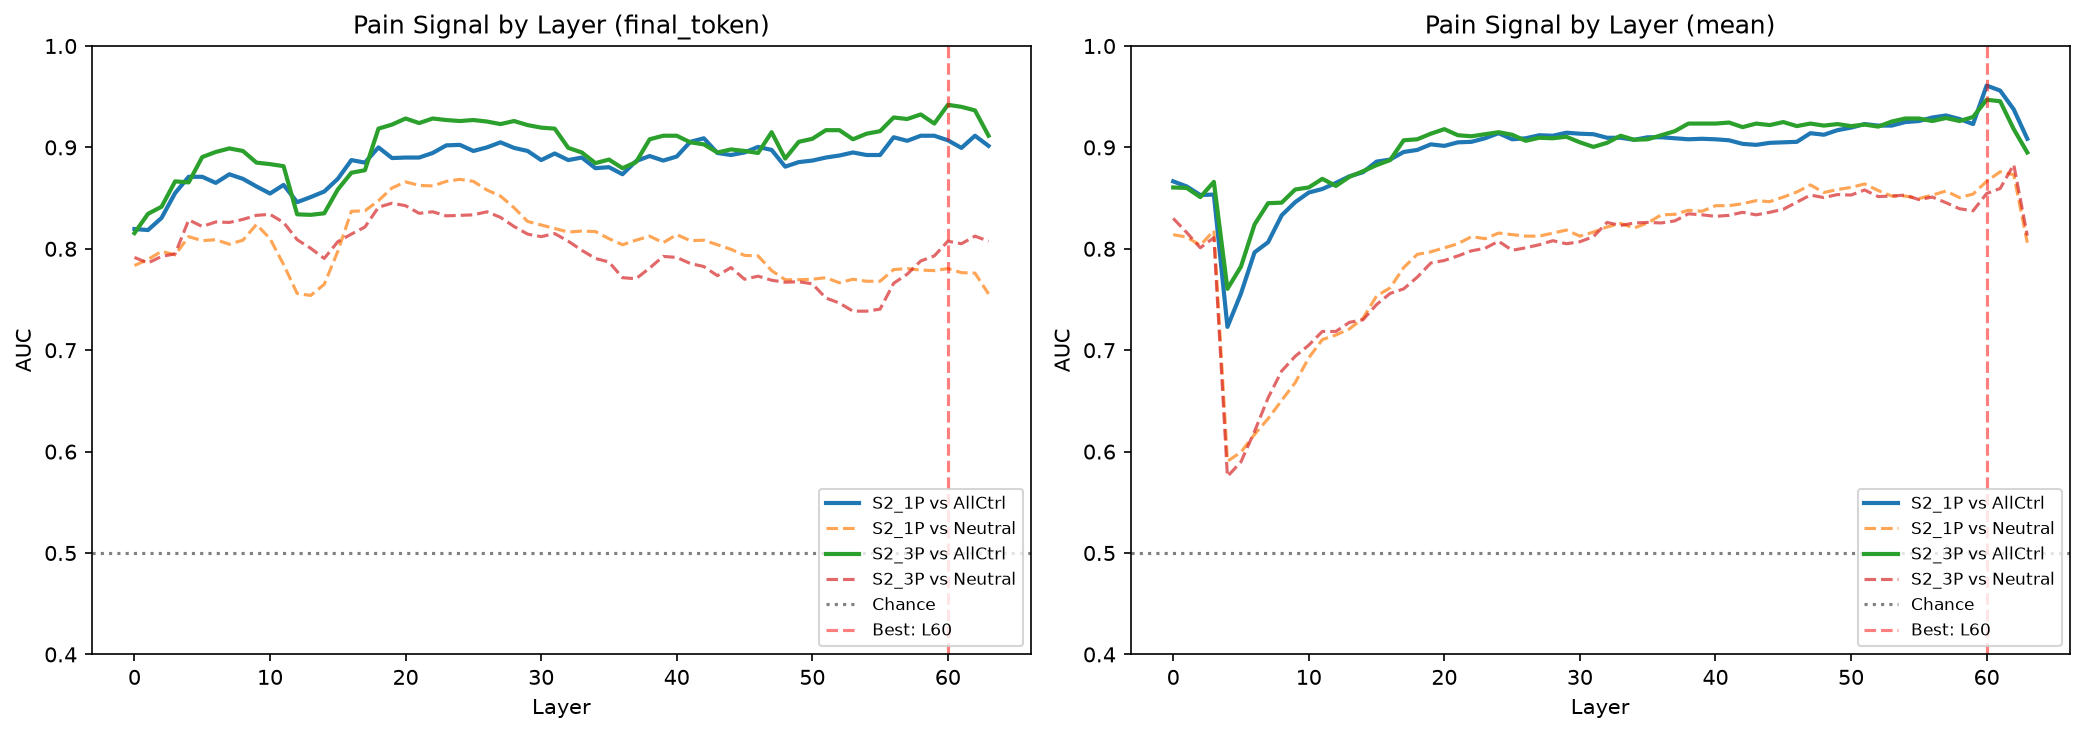

Values plotted in this chart, from the file beside it:
dataset, extraction, layer, auc_vs_all_controls, auc_vs_neutral, auc_std
S2_1P, final_token, 0, 0.8195, 0.7835, 0.02266
S2_1P, final_token, 1, 0.8185, 0.7895, 0.02004
S2_1P, final_token, 2, 0.8305, 0.7975, 0.02199
S2_1P, final_token, 3, 0.855, 0.794, 0.01696
S2_1P, final_token, 4, 0.871, 0.812, 0.02273
S2_1P, final_token, 5, 0.871, 0.808, 0.02804
S2_1P, final_token, 6, 0.865, 0.809, 0.03905
S2_1P, final_token, 7, 0.8735, 0.8045, 0.04676
S2_1P, final_token, 8, 0.869, 0.8085, 0.03829
S2_1P, final_token, 9, 0.8615, 0.824, 0.02686
S2_1P, final_token, 10, 0.8545, 0.81, 0.02199
S2_1P, final_token, 11, 0.863, 0.7845, 0.03072
S2_1P, final_token, 12, 0.846, 0.756, 0.03531
S2_1P, final_token, 13, 0.851, 0.754, 0.03964
S2_1P, final_token, 14, 0.8565, 0.765, 0.04239
S2_1P, final_token, 15, 0.869, 0.7975, 0.04587
S2_1P, final_token, 16, 0.8875, 0.837, 0.03612
S2_1P, final_token, 17, 0.885, 0.8375, 0.03837
S2_1P, final_token, 18, 0.9, 0.8475, 0.03899
S2_1P, final_token, 19, 0.8895, 0.86, 0.04208
S2_1P, final_token, 20, 0.89, 0.866, 0.04574
S2_1P, final_token, 21, 0.89, 0.8625, 0.03805
S2_1P, final_token, 22, 0.8945, 0.862, 0.03796
S2_1P, final_token, 23, 0.902, 0.8665, 0.03736
S2_1P, final_token, 24, 0.9025, 0.8685, 0.03688
S2_1P, final_token, 25, 0.8965, 0.8665, 0.03216
S2_1P, final_token, 26, 0.9, 0.858, 0.02725
S2_1P, final_token, 27, 0.905, 0.852, 0.02937
S2_1P, final_token, 28, 0.8995, 0.8405, 0.03092
S2_1P, final_token, 29, 0.8965, 0.827, 0.02948
S2_1P, final_token, 30, 0.8875, 0.8235, 0.03118
S2_1P, final_token, 31, 0.894, 0.82, 0.02892
S2_1P, final_token, 32, 0.8875, 0.8165, 0.02734
S2_1P, final_token, 33, 0.89, 0.8175, 0.02598
S2_1P, final_token, 34, 0.8795, 0.817, 0.02547
S2_1P, final_token, 35, 0.8805, 0.81, 0.02266
S2_1P, final_token, 36, 0.8735, 0.804, 0.0343
S2_1P, final_token, 37, 0.8865, 0.8085, 0.03669
S2_1P, final_token, 38, 0.8915, 0.8125, 0.02709
S2_1P, final_token, 39, 0.887, 0.806, 0.02754
S2_1P, final_token, 40, 0.891, 0.814, 0.02217
S2_1P, final_token, 41, 0.9055, 0.808, 0.02731
S2_1P, final_token, 42, 0.909, 0.8085, 0.02523
S2_1P, final_token, 43, 0.8945, 0.804, 0.01826
S2_1P, final_token, 44, 0.8925, 0.7995, 0.01897
S2_1P, final_token, 45, 0.895, 0.7935, 0.02
S2_1P, final_token, 46, 0.9005, 0.793, 0.02648
S2_1P, final_token, 47, 0.8975, 0.7785, 0.0228
S2_1P, final_token, 48, 0.881, 0.7695, 0.03375
S2_1P, final_token, 49, 0.8855, 0.7695, 0.02861
S2_1P, final_token, 50, 0.887, 0.77, 0.02993
S2_1P, final_token, 51, 0.89, 0.7715, 0.02225
S2_1P, final_token, 52, 0.892, 0.7665, 0.02699
S2_1P, final_token, 53, 0.895, 0.77, 0.02679
S2_1P, final_token, 54, 0.8925, 0.768, 0.02903
S2_1P, final_token, 55, 0.8925, 0.768, 0.0265
S2_1P, final_token, 56, 0.91, 0.7795, 0.02646
S2_1P, final_token, 57, 0.9065, 0.7805, 0.0276
S2_1P, final_token, 58, 0.9115, 0.779, 0.02764
S2_1P, final_token, 59, 0.9115, 0.7785, 0.02818
... 196 more rows
